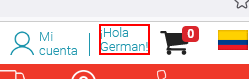
Workflow: Main

Step 1: find the element in window 'Tienda Online Claro Colombia | Compra Celulares y Tecnología' (firefox.exe)

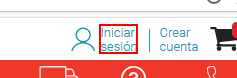
Step 2 [else]: click on the link

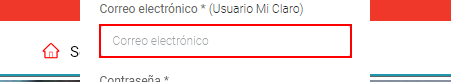
Step 3: type [VarEmail] into the text box in window 'Tienda Online Claro Colombia | Compra Celulares y Tecnología' (firefox.exe)

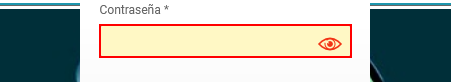
Step 4: type [VarPass] into the text box

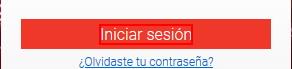
Step 5: click on the element

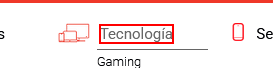
Step 6: click on the link 'Tecnología'

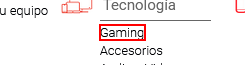
Step 7: click on the link 'Accesorios'

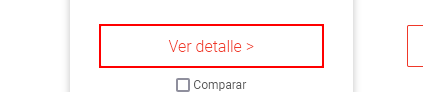
Step 8: click on the element in window 'Accesorios para celulares y tecnología | Tienda Online Claro Colombia' (firefox.exe)

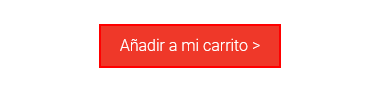
Step 9: click on the element

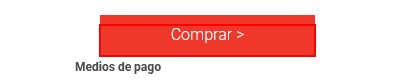
Step 10: click on the element 'Comprar >'

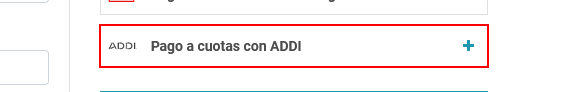
Step 11: click on the link 'Pago a cuotas con ADDI'

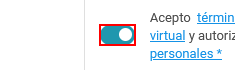
Step 12: click on the label

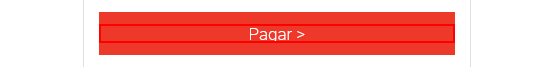
Step 13: click on the element 'Pagar >'

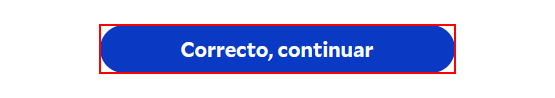
Step 14: click on the button 'Correcto, continuar'

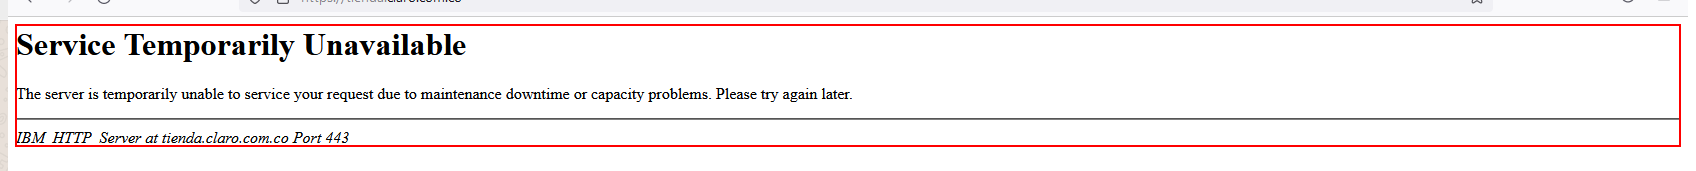
Step 15: find the page in window '503 Service Temporarily Unavailable' (firefox.exe)

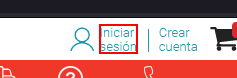
Step 16: click on the link in window 'Tienda Online Claro Colombia | Compra Celulares y Tecnología' (firefox.exe)

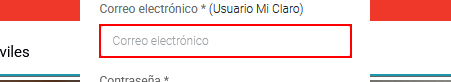
Step 17: type [VarEmail] into the text box in window 'Tienda Online Claro Colombia | Compra Celulares y Tecnología' (firefox.exe)

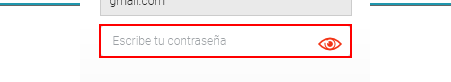
Step 18: type [VarPass] into the text box in window 'Tienda Online Claro Colombia | Compra Celulares y Tecnología' (firefox.exe)

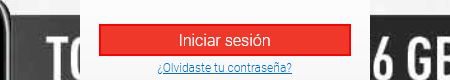
Step 19: click on the element in window 'Tienda Online Claro Colombia | Compra Celulares y Tecnología' (firefox.exe)

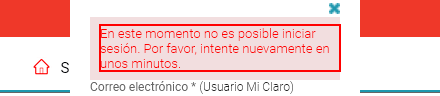
Step 20: find the h5

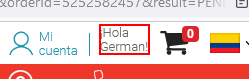
Step 21 [else]: click on the element

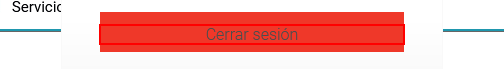
Step 22: click on the element

Step 23: click on the link in window 'Tienda Online Claro Colombia | Compra Celulares y Tecnología' (firefox.exe) (same screen as step 16)

Step 24: type [VarEmail] into the text box in window 'Tienda Online Claro Colombia | Compra Celulares y Tecnología' (firefox.exe) (same screen as step 17)

Step 25: type [VarPass] into the text box in window 'Tienda Online Claro Colombia | Compra Celulares y Tecnología' (firefox.exe) (same screen as step 18)

Step 26: click on the element in window 'Tienda Online Claro Colombia | Compra Celulares y Tecnología' (firefox.exe) (same screen as step 19)

Step 27: find the h5 (same screen as step 20)

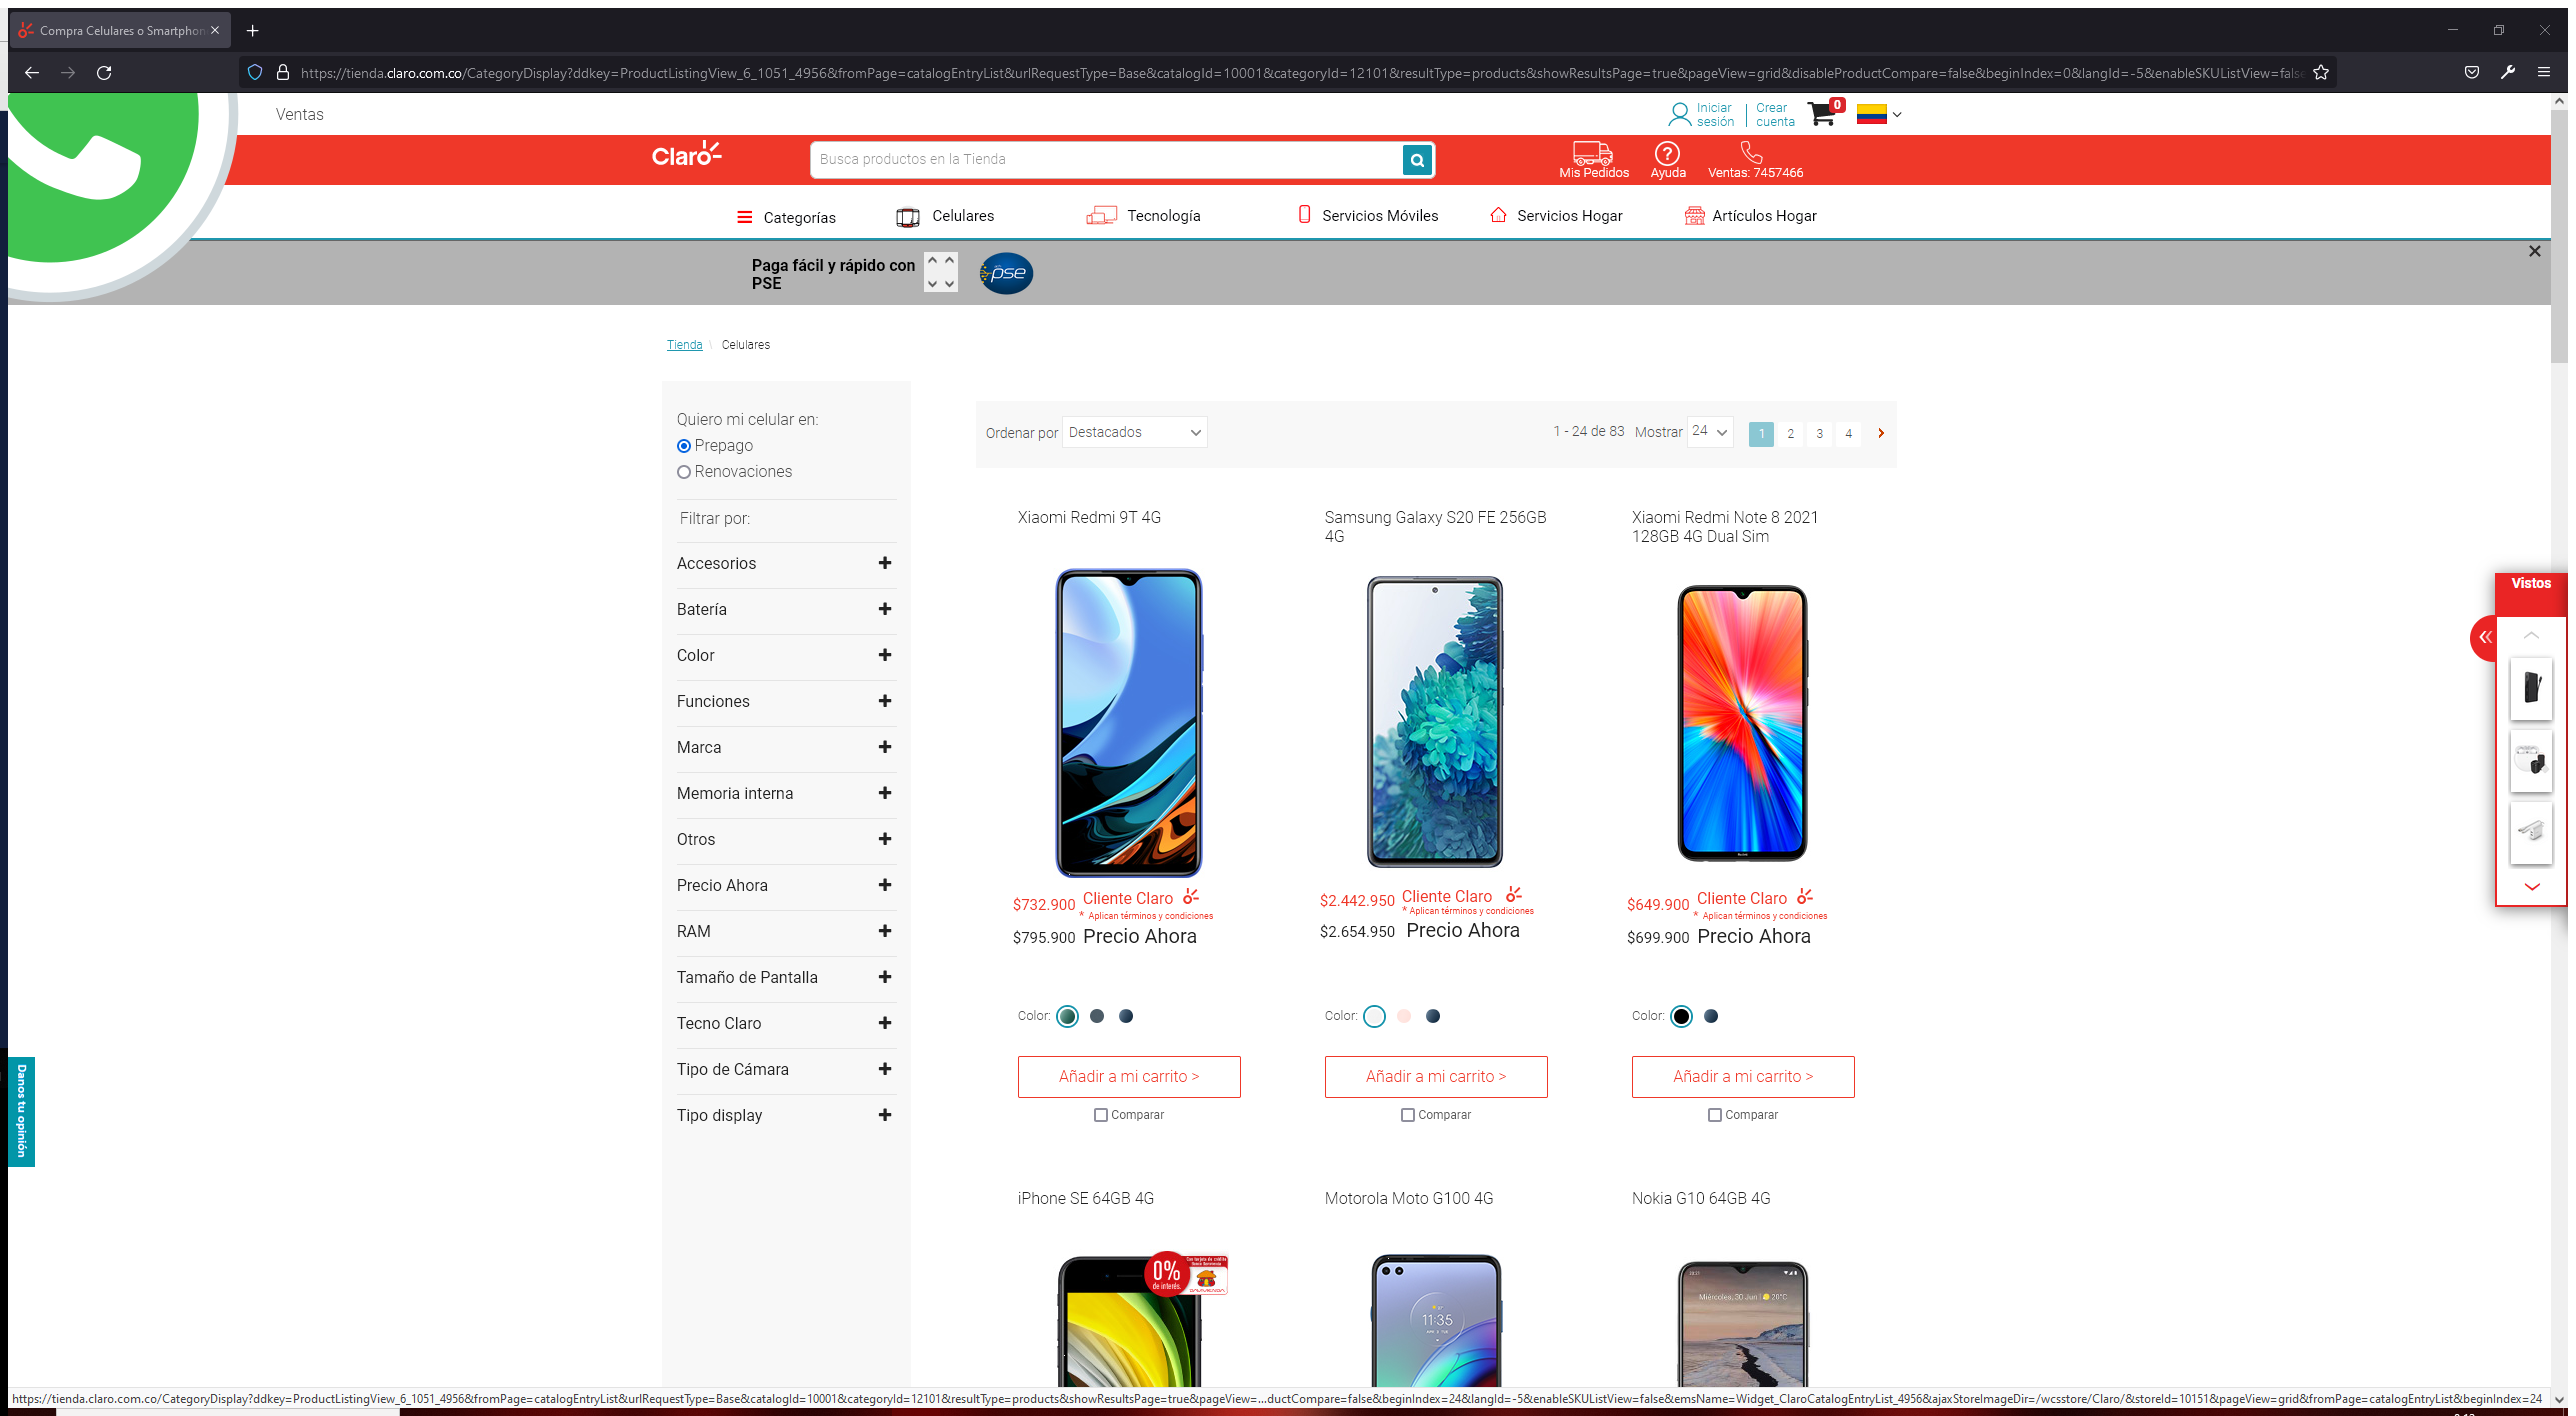
Step 28: Asociar navegador 'CompraCel Page' in window 'Compra Celulares o Smartphone en la Tienda Online Claro Colombia' (firefox.exe)

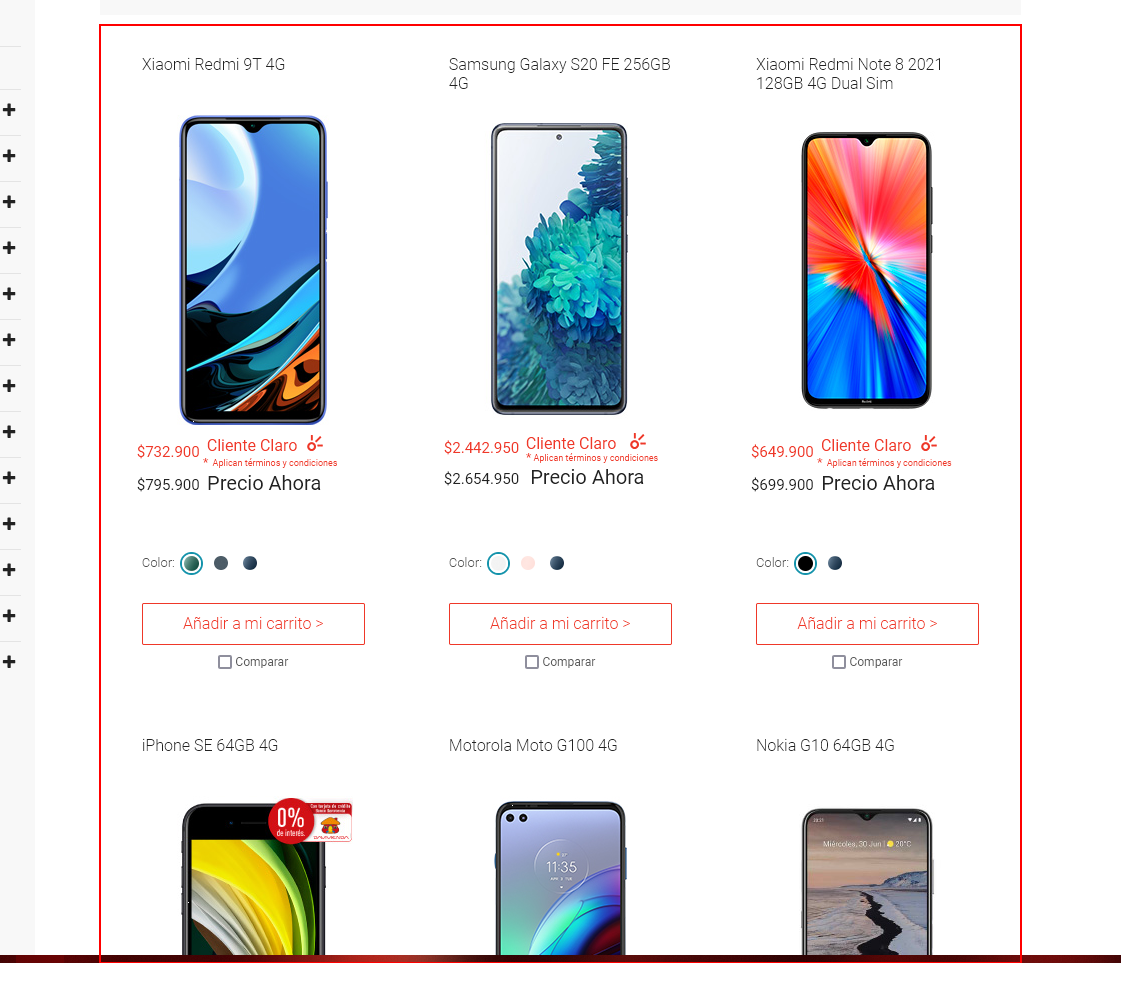
Step 29: get-text from the list

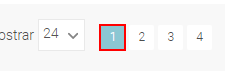
Step 30: click on the link in window 'Compra Celulares o Smartphone en la Tienda Online Claro Colombia' (firefox.exe)

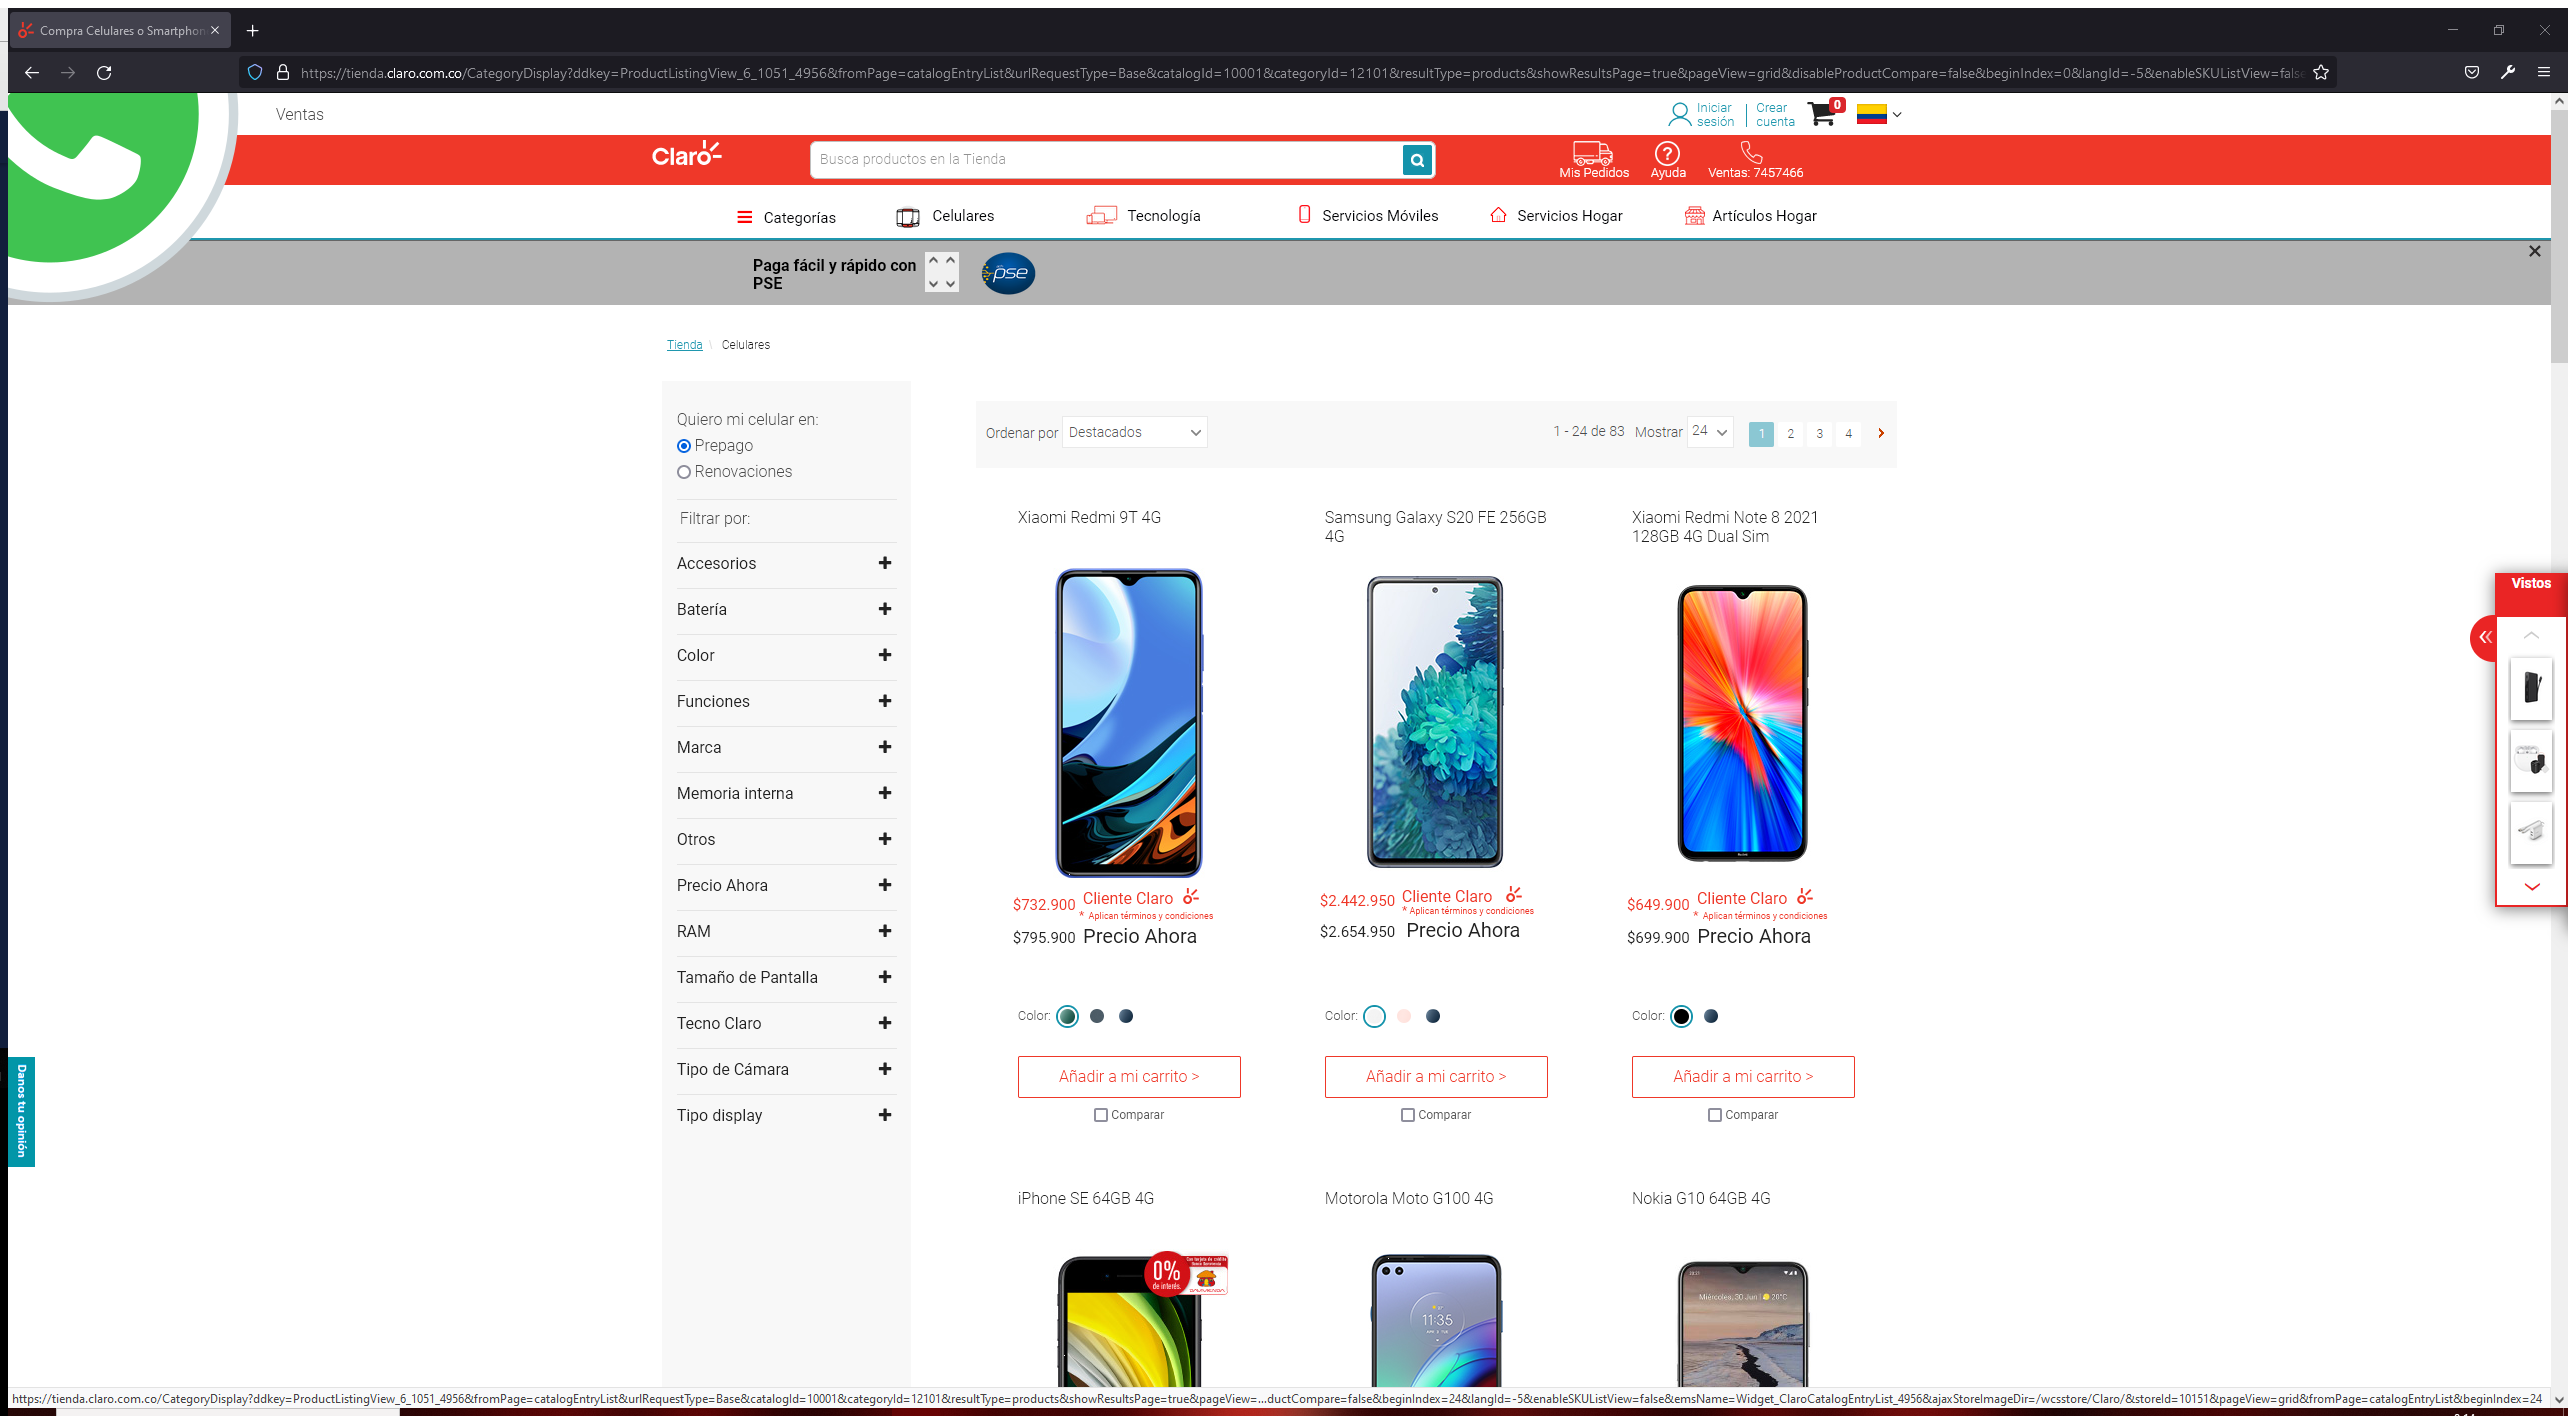
Step 31: Asociar navegador 'CompraCel Page' in window 'Compra Celulares o Smartphone en la Tienda Online Claro Colombia' (firefox.exe)

Step 32: get-text from the list (same screen as step 29)

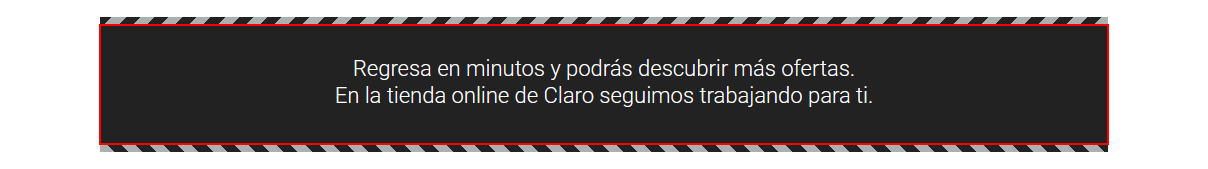
Step 33: find the element in window 'tienda.claro.com.co/' (firefox.exe)

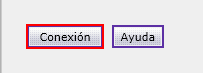
Step 34: click on the button in window 'Conexión de WebSphere Commerce Accelerator'